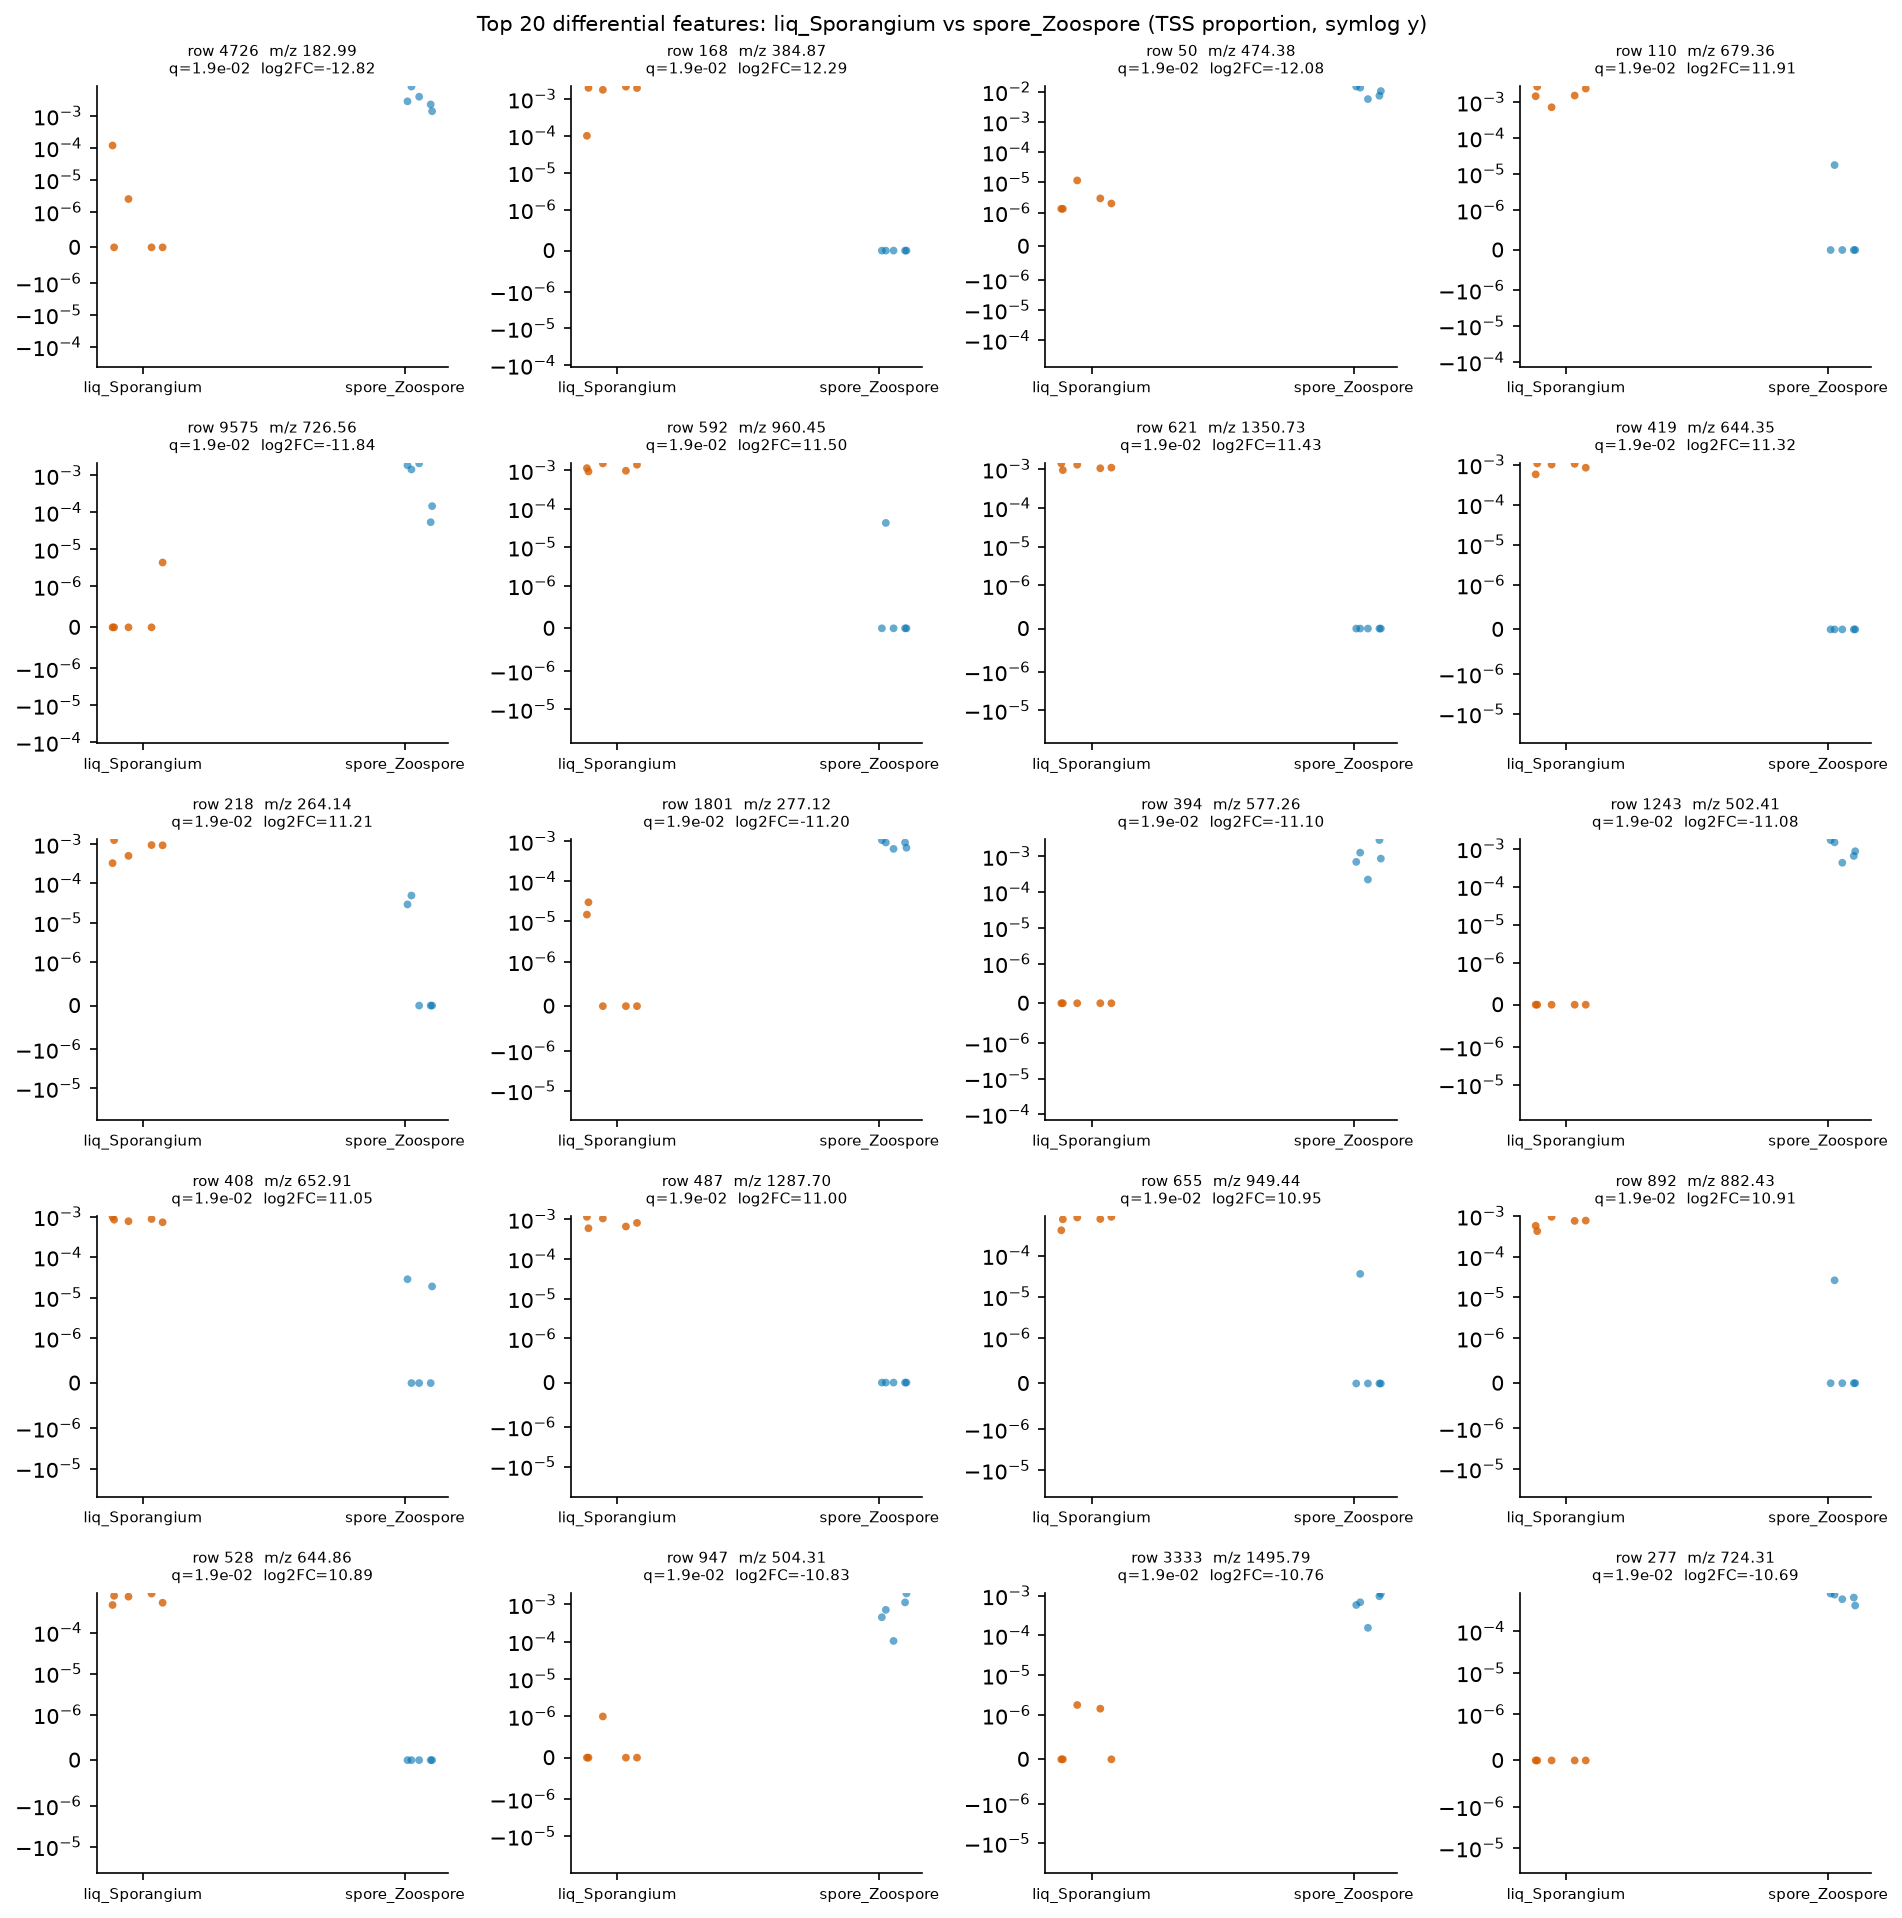

Data behind this chart, as committed beside it:
row_id	mz	rt	median_a	median_b	log2FC_a_over_b	prevalence_a	prevalence_b	prevalence_diff	U_stat	p_value	q_value
4726	183	0.5485	0.0	0.002858	-12.82	0.4	1.0	-0.6	0.0	0.007937	0.01922
168	384.9	1.607	0.001971	0.0	12.29	1.0	0.0	1.0	25.0	0.007937	0.01922
50	474.4	7.392	2.0029157483001706e-06	0.0104	-12.08	1.0	1.0	0.0	0.0	0.007937	0.01922
110	679.4	0.8267	0.001512	0.0	11.91	1.0	0.2	0.8	25.0	0.007937	0.01922
9575	726.6	8.873	0.0	0.001445	-11.84	0.2	1.0	-0.8	0.0	0.007937	0.01922
592	960.4	3.931	0.001144	0.0	11.5	1.0	0.2	0.8	25.0	0.007937	0.01922
621	1351	3.321	0.001087	0.0	11.43	1.0	0.0	1.0	25.0	0.007937	0.01922
419	644.4	3.276	0.00101	0.0	11.32	1.0	0.0	1.0	25.0	0.007937	0.01922
218	264.1	0.622	0.0009354	0.0	11.21	1.0	0.4	0.6	25.0	0.007937	0.01922
1801	277.1	2.366	0.0	0.0009279	-11.2	0.4	1.0	-0.6	0.0	0.007937	0.01922
394	577.3	1.629	0.0	0.0008634	-11.1	0.0	1.0	-1.0	0.0	0.007937	0.01922
1243	502.4	7.818	0.0	0.0008543	-11.08	0.0	1.0	-1.0	0.0	0.007937	0.01922
408	652.9	2.406	0.0008385	0.0	11.05	1.0	0.4	0.6	25.0	0.007937	0.01922
487	1288	3.276	0.0008076	0.0	11	1.0	0.0	1.0	25.0	0.007937	0.01922
655	949.4	2.455	0.0007774	0.0	10.95	1.0	0.2	0.8	25.0	0.007937	0.01922
892	882.4	3.551	0.0007599	0.0	10.91	1.0	0.2	0.8	25.0	0.007937	0.01922
528	644.9	3.276	0.0007493	0.0	10.89	1.0	0.0	1.0	25.0	0.007937	0.01922
947	504.3	7.093	0.0	0.000717	-10.83	0.2	1.0	-0.8	0.0	0.007937	0.01922
3333	1496	8.006	0.0	0.0006823	-10.76	0.4	1.0	-0.6	0.0	0.007937	0.01922
277	724.3	2.057	0.0	0.0006521	-10.69	0.0	1.0	-1.0	0.0	0.007937	0.01922
